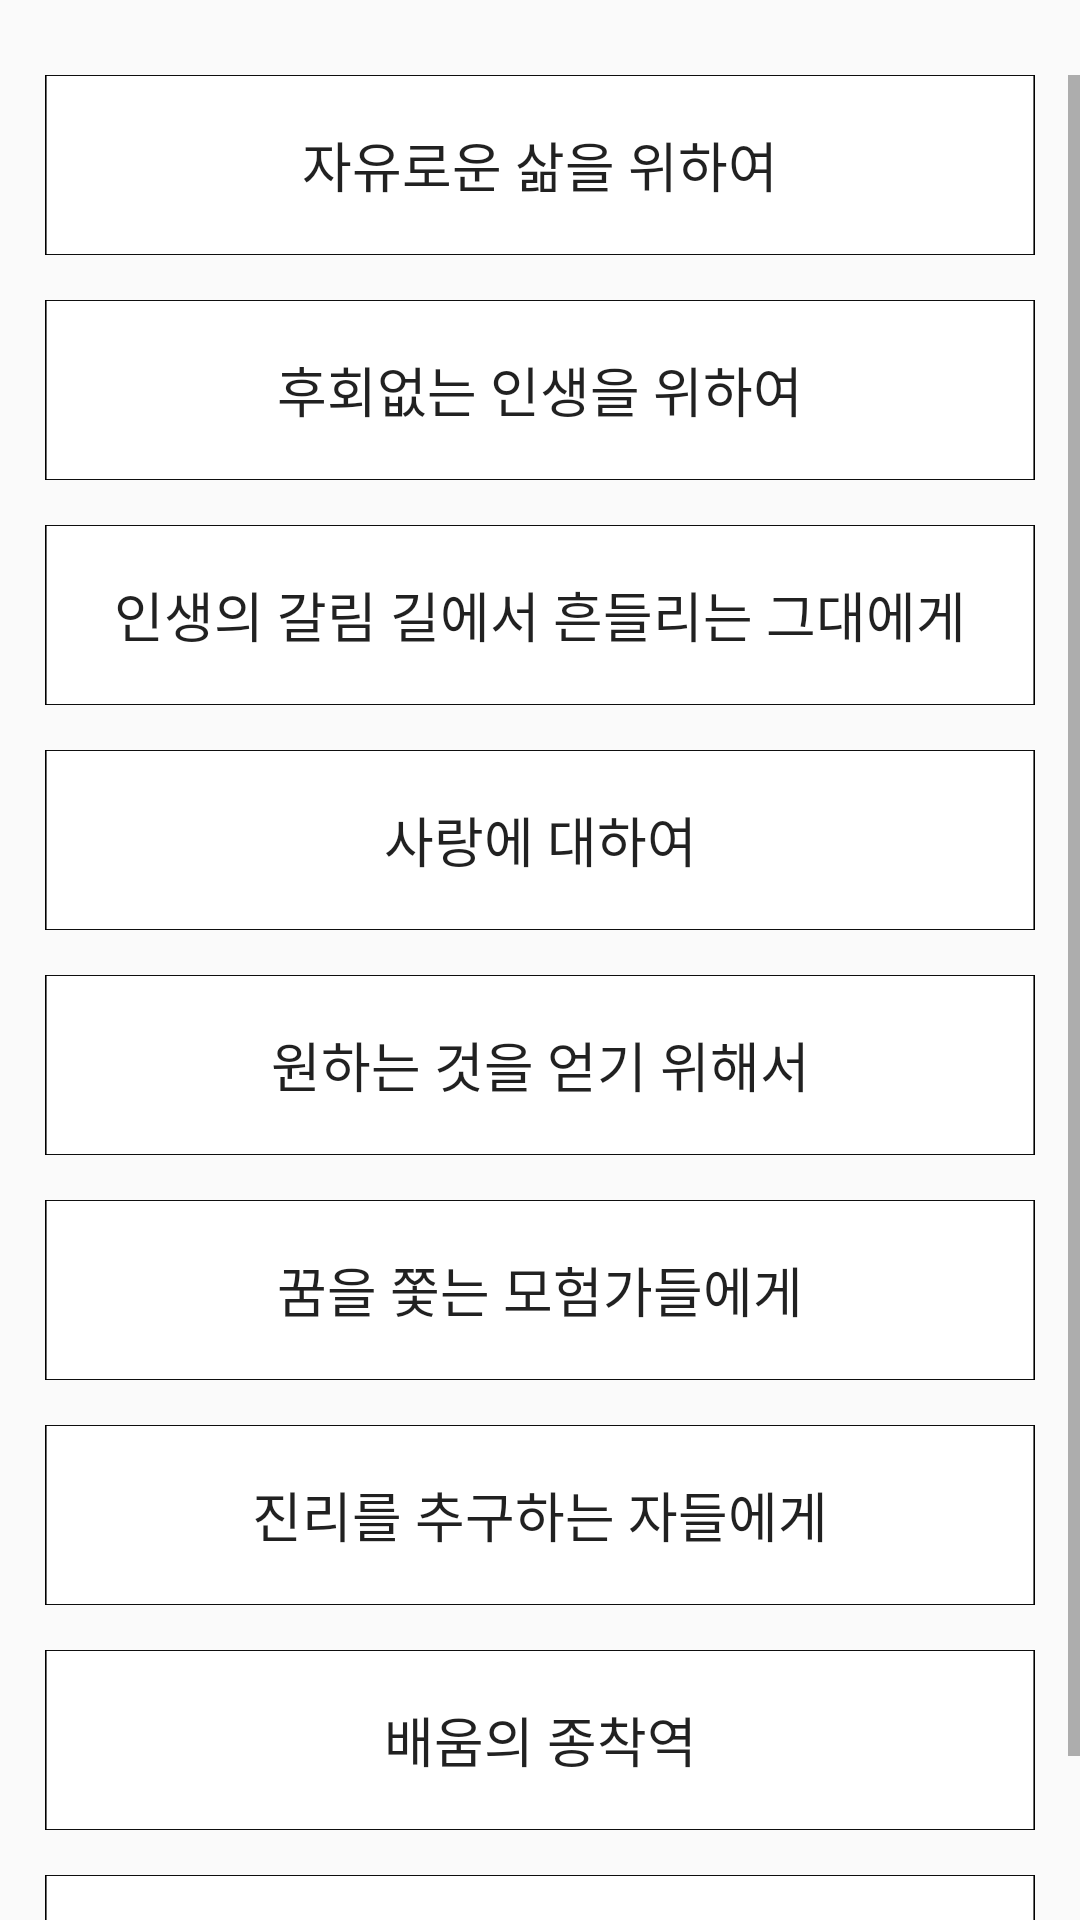

Produce the Android XML layout that renders to this screen, including the resource entries it uses.
<!-- AndroidManifest.xml: application theme AppTheme -->
<!-- res/layout/a10_1_category.xml -->
<?xml version="1.0" encoding="utf-8"?>
<android.support.v4.widget.DrawerLayout xmlns:android="http://schemas.android.com/apk/res/android"
    xmlns:tools="http://schemas.android.com/tools"
    android:id="@+id/drawer_layout"
    android:layout_width="match_parent"
    android:layout_height="match_parent"
    tools:context="com.philosophy.yd.yourphilosophy.A10_Category">

    <RelativeLayout
        android:layout_width="match_parent"
        android:layout_height="match_parent">

        <LinearLayout
            android:orientation="horizontal"
            android:layout_width="match_parent"
            android:layout_height="wrap_content"
            android:id="@+id/custom_actionbar_sub_layout"
            android:layout_marginTop="10dp"
            android:layout_marginBottom="15dp" />

        <ScrollView
            android:layout_width="match_parent"
            android:layout_height="match_parent"
            android:layout_centerHorizontal="true"
            android:layout_below="@+id/custom_actionbar_sub_layout">

            <LinearLayout
                android:orientation="vertical"
                android:layout_width="match_parent"
                android:layout_height="wrap_content"
                android:layout_marginLeft="15dp"
                android:layout_marginRight="15dp">

                <Button
                    android:id="@+id/btnCategory01"
                    android:text="@string/category01"
                    android:textSize="18sp"
                    android:background="@drawable/button_normal_states"
                    android:onClick="onClickCategory"
                    android:layout_width="match_parent"
                    android:layout_height="60dp"
                    android:layout_marginBottom="15dp"
                    android:tag="1/자유로운 삶을 위하여" />

                <Button
                    android:id="@+id/btnCategory02"
                    android:text="@string/category02"
                    android:textSize="18sp"
                    android:background="@drawable/button_normal_states"
                    android:onClick="onClickCategory"
                    android:layout_width="match_parent"
                    android:layout_height="60dp"
                    android:layout_marginBottom="15dp"
                    android:tag="2/후회없는 인생을 위하여" />

                <Button
                    android:id="@+id/btnCategory03"
                    android:text="@string/category03"
                    android:textSize="18sp"
                    android:background="@drawable/button_normal_states"
                    android:onClick="onClickCategory"
                    android:layout_width="match_parent"
                    android:layout_height="60dp"
                    android:layout_marginBottom="15dp"
                    android:tag="3/흔들리는 그대에게" />

                <Button
                    android:id="@+id/btnCategory04"
                    android:text="@string/category04"
                    android:textSize="18sp"
                    android:background="@drawable/button_normal_states"
                    android:onClick="onClickCategory"
                    android:layout_width="match_parent"
                    android:layout_height="60dp"
                    android:layout_marginBottom="15dp"
                    android:tag="4/사랑에 대하여" />

                <Button
                    android:id="@+id/btnCategory05"
                    android:text="@string/category05"
                    android:textSize="18sp"
                    android:background="@drawable/button_normal_states"
                    android:onClick="onClickCategory"
                    android:layout_width="match_parent"
                    android:layout_height="60dp"
                    android:layout_marginBottom="15dp"
                    android:tag="5/원하는 것을 얻기 위해서" />

                <Button
                    android:id="@+id/btnCategory06"
                    android:text="@string/category06"
                    android:textSize="18sp"
                    android:background="@drawable/button_normal_states"
                    android:onClick="onClickCategory"
                    android:layout_width="match_parent"
                    android:layout_height="60dp"
                    android:layout_marginBottom="15dp"
                    android:tag="6/꿈을 쫓는 모험가들에게" />

                <Button
                    android:id="@+id/btnCategory07"
                    android:text="@string/category07"
                    android:textSize="18sp"
                    android:background="@drawable/button_normal_states"
                    android:onClick="onClickCategory"
                    android:layout_width="match_parent"
                    android:layout_height="60dp"
                    android:layout_marginBottom="15dp"
                    android:tag="7/진리를 추구하는 자들에게" />

                <Button
                    android:id="@+id/btnCategory08"
                    android:text="@string/category08"
                    android:textSize="18sp"
                    android:background="@drawable/button_normal_states"
                    android:onClick="onClickCategory"
                    android:layout_width="match_parent"
                    android:layout_height="60dp"
                    android:layout_marginBottom="15dp"
                    android:tag="8/배움의 종착역" />

                <Button
                    android:id="@+id/btnCategory09"
                    android:text="@string/category09"
                    android:textSize="18sp"
                    android:background="@drawable/button_normal_states"
                    android:onClick="onClickCategory"
                    android:layout_width="match_parent"
                    android:layout_height="60dp"
                    android:layout_marginBottom="15dp"
                    android:tag="9/좋지 못한 것에 대하여" />
            </LinearLayout>

        </ScrollView>

    </RelativeLayout>

    <LinearLayout
        android:id="@+id/navigation_layout"
        android:layout_width="wrap_content"
        android:layout_height="wrap_content"
        android:layout_gravity="start"
        android:choiceMode="singleChoice"
        android:background="@color/textWhite"
        android:orientation="horizontal" />

</android.support.v4.widget.DrawerLayout>
<!-- resources referenced by this layout -->
<resources>
  <color name="textWhite">#ffffff</color>
  <!-- drawable button_normal_states (drawable) -->
  <?xml version="1.0" encoding="utf-8"?>
  <selector xmlns:android="http://schemas.android.com/apk/res/android">
      <item android:state_pressed="true" android:drawable="@drawable/button_normal_pressed" />
      <item android:drawable="@drawable/button_normal" />
  </selector>
  <string name="category01">자유로운 삶을 위하여</string>
  <string name="category02">후회없는 인생을 위하여</string>
  <string name="category03">인생의 갈림 길에서 흔들리는 그대에게</string>
  <string name="category04">사랑에 대하여</string>
  <string name="category05">원하는 것을 얻기 위해서</string>
  <string name="category06">꿈을 쫓는 모험가들에게</string>
  <string name="category07">진리를 추구하는 자들에게</string>
  <string name="category08">배움의 종착역</string>
  <string name="category09">상처, 슬픔, 불행… 좋지 못한 것에 대하여</string>
  <style name="AppTheme" parent="Theme.AppCompat.Light.DarkActionBar">
          <item name="colorPrimary">@color/colorPrimary</item>
          <item name="colorPrimaryDark">@color/colorPrimaryDark</item>
          <item name="colorAccent">@color/colorAccent</item>
  
          <item name="actionBarSize">25dp</item> 
          <item name="android:windowContentOverlay">@null</item>  
      </style>
  <!-- drawable button_normal_pressed: png bitmap (drawable, 934 bytes) -->
  <!-- drawable button_normal: png bitmap (drawable, 923 bytes) -->
  <color name="colorPrimary">#a3a3a3</color>
  <color name="colorPrimaryDark">#a3a3a3</color>
  <color name="colorAccent">#FF4081</color>
</resources>
